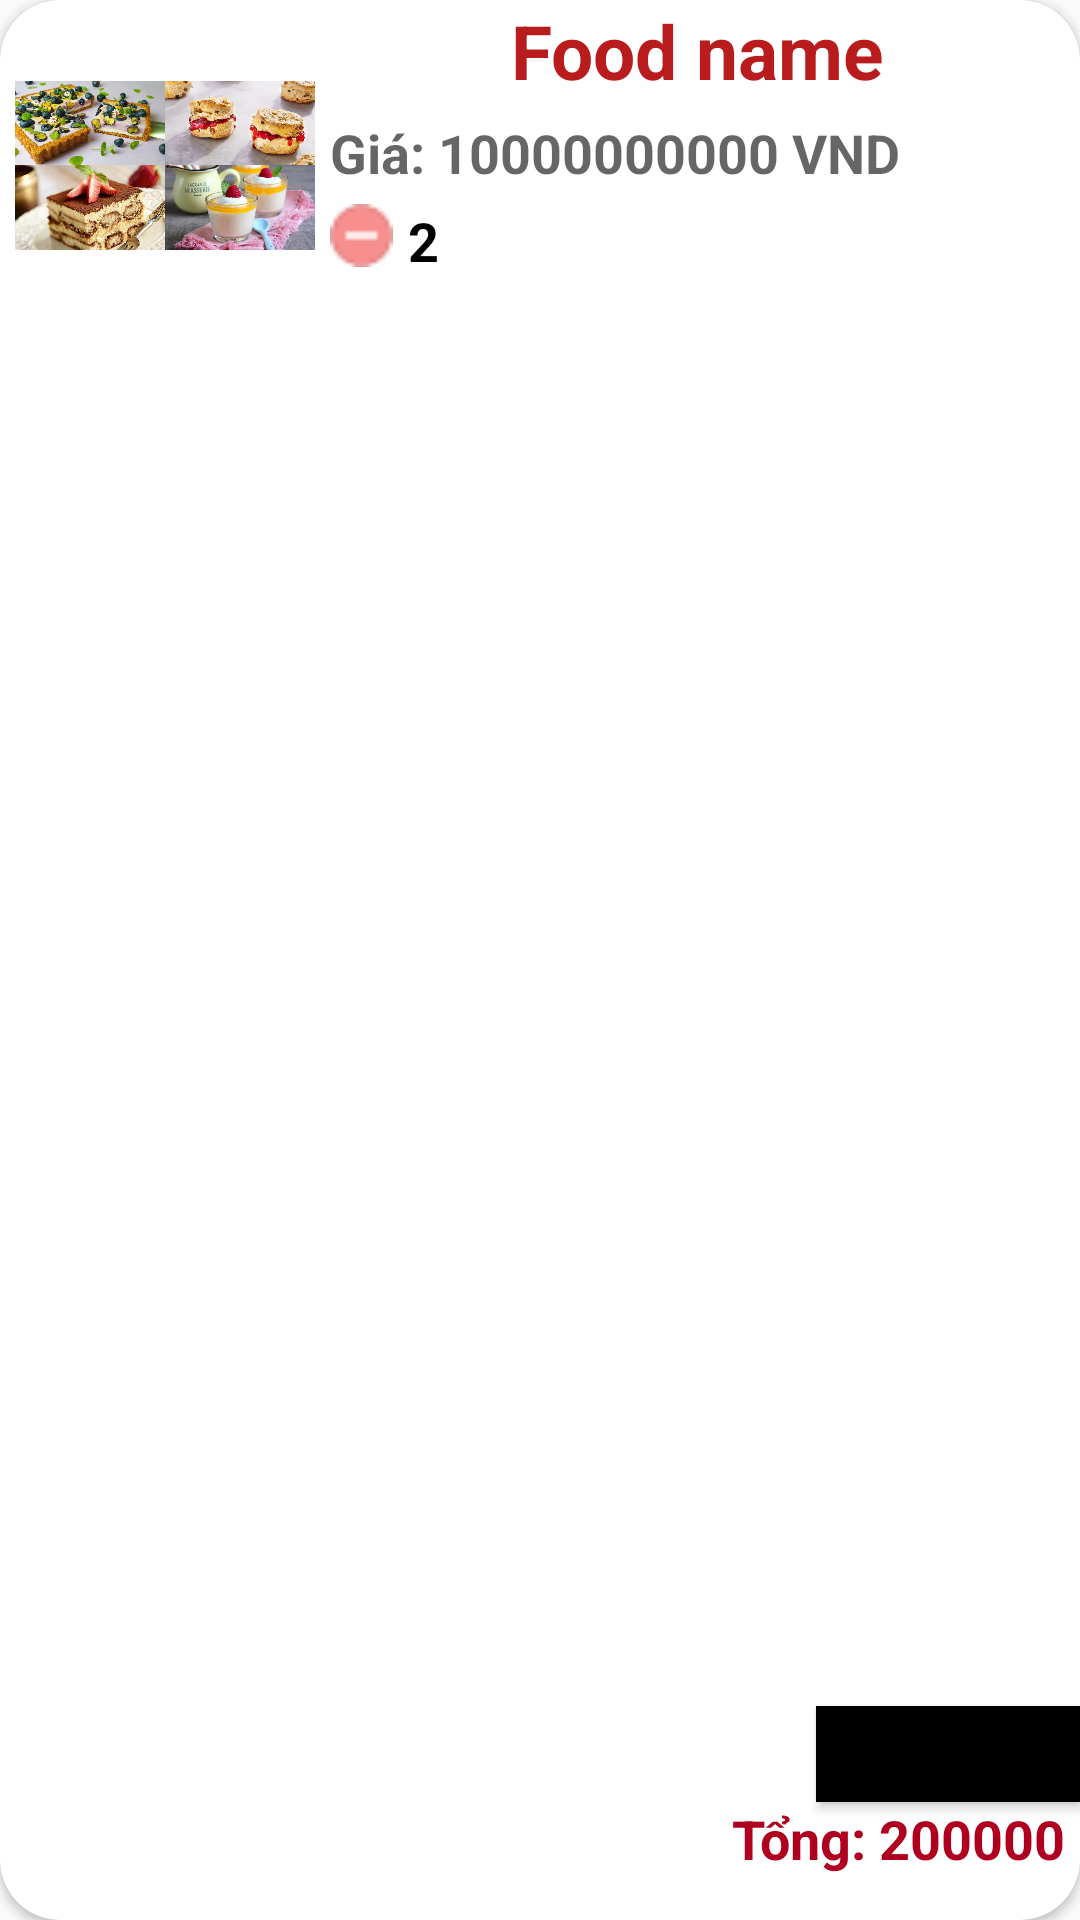

Produce the Android XML layout that renders to this screen, including the resource entries it uses.
<!-- AndroidManifest.xml: application theme Theme.AppAndroid -->
<!-- res/layout/food_in_cart.xml -->
<?xml version="1.0" encoding="utf-8"?>
<androidx.cardview.widget.CardView xmlns:android="http://schemas.android.com/apk/res/android"
    xmlns:app="http://schemas.android.com/apk/res-auto"
    xmlns:tools="http://schemas.android.com/tools"
    android:layout_width="match_parent"
    android:layout_height="wrap_content"
    android:layout_marginBottom="10dp"
    app:cardCornerRadius="20dp">

    <androidx.constraintlayout.widget.ConstraintLayout
        android:layout_width="match_parent"
        android:layout_height="match_parent"
        android:layout_gravity="top"
        android:layout_marginBottom="10dp">


        <ImageView
            android:id="@+id/img"
            android:layout_width="100dp"
            android:layout_height="100dp"
            android:layout_margin="5dp"
            android:layout_marginStart="36dp"
            android:src="@drawable/cac_loai_banh"

            app:layout_constraintStart_toStartOf="parent"
            app:layout_constraintTop_toTopOf="parent" />

        <TextView
            android:id="@+id/name"
            android:layout_width="match_parent"
            android:layout_height="wrap_content"
            android:layout_marginLeft="105dp"
            android:gravity="center"
            android:text="Food name"
            android:textColor="@color/purple_200"
            android:textSize="25dp"
            android:textStyle="bold"

            app:layout_constraintStart_toEndOf="@id/img"
            app:layout_constraintTop_toTopOf="parent"
            tools:layout_editor_absoluteY="16dp">

        </TextView>

        <TextView
            android:id="@+id/cost"
            android:layout_width="wrap_content"
            android:layout_height="wrap_content"
            android:layout_margin="5dp"
            android:gravity="center"

            android:maxWidth="250dp"
            android:text="Giá: 10000000000 VND"
            android:textColor="@color/material_on_background_emphasis_medium"
            android:textSize="18dp"
            android:textStyle="bold"
            app:layout_constraintStart_toEndOf="@id/img"
            app:layout_constraintTop_toBottomOf="@id/name"
            tools:layout_editor_absoluteY="16dp">

        </TextView>

        <Button
            android:id="@+id/delete"
            android:layout_width="wrap_content"
            android:layout_height="32dp"
            android:background="@color/black"
            android:text="Xóa"
            android:textSize="9dp"
            app:layout_constraintBottom_toTopOf="@+id/total"
            app:layout_constraintEnd_toEndOf="parent">

        </Button>

        <ImageView
            android:id="@+id/sub"
            android:layout_width="21dp"
            android:layout_height="21dp"
            android:layout_margin="5dp"
            android:src="@drawable/sub"
            app:layout_constraintStart_toEndOf="@id/img"
            app:layout_constraintTop_toBottomOf="@id/cost">

        </ImageView>

        <TextView
            android:id="@+id/quantity"
            android:layout_width="wrap_content"
            android:layout_height="wrap_content"
            android:layout_margin="5dp"
            android:gravity="center"
            android:text="2"

            android:textColor="@color/black"
            android:textSize="18dp"
            android:textStyle="bold"

            app:layout_constraintStart_toEndOf="@id/sub"
            app:layout_constraintTop_toBottomOf="@id/cost"
            tools:layout_editor_absoluteY="16dp">

        </TextView>

        <ImageView
            android:id="@+id/add"
            android:layout_width="22dp"
            android:layout_height="22dp"
            android:layout_margin="5dp"
            android:src="@drawable/add"
            app:layout_constraintStart_toEndOf="@id/quantity"
            app:layout_constraintTop_toBottomOf="@id/cost">

        </ImageView>

        <TextView
            android:id="@+id/total"
            android:layout_width="wrap_content"
            android:layout_height="wrap_content"
            android:layout_margin="5dp"
            android:gravity="center"
            android:text="Tổng: 200000"

            android:textColor="@color/design_default_color_error"
            android:textSize="18dp"
            android:textStyle="bold"
            app:layout_constraintBottom_toBottomOf="parent"
            app:layout_constraintEnd_toEndOf="parent"
            tools:layout_editor_absoluteY="16dp">

        </TextView>


    </androidx.constraintlayout.widget.ConstraintLayout>


</androidx.cardview.widget.CardView>
<!-- resources referenced by this layout -->
<resources>
  <color name="black">#FF000000</color>
  <color name="purple_200">#b91c1c</color>
  <!-- drawable cac_loai_banh: jpg bitmap (drawable, 209240 bytes) -->
  <!-- drawable sub: png bitmap (drawable, 379 bytes) -->
  <style name="Theme.AppAndroid" parent="Theme.MaterialComponents.DayNight.DarkActionBar.Bridge">
          
          <item name="colorPrimary">@color/purple_500</item>
          <item name="colorPrimaryVariant">@color/purple_700</item>
          <item name="colorOnPrimary">@color/white</item>
          
          <item name="colorSecondary">@color/teal_200</item>
          <item name="colorSecondaryVariant">@color/teal_700</item>
          <item name="colorOnSecondary">@color/black</item>
          
          <item name="android:statusBarColor">?attr/colorPrimaryVariant</item>
          
      </style>
  <color name="purple_500">#b91c1c</color>
  <color name="purple_700">#b91c1c</color>
  <color name="white">#FFFFFFFF</color>
  <color name="teal_200">#b91c1c</color>
  <color name="teal_700">#b91c1c</color>
</resources>
